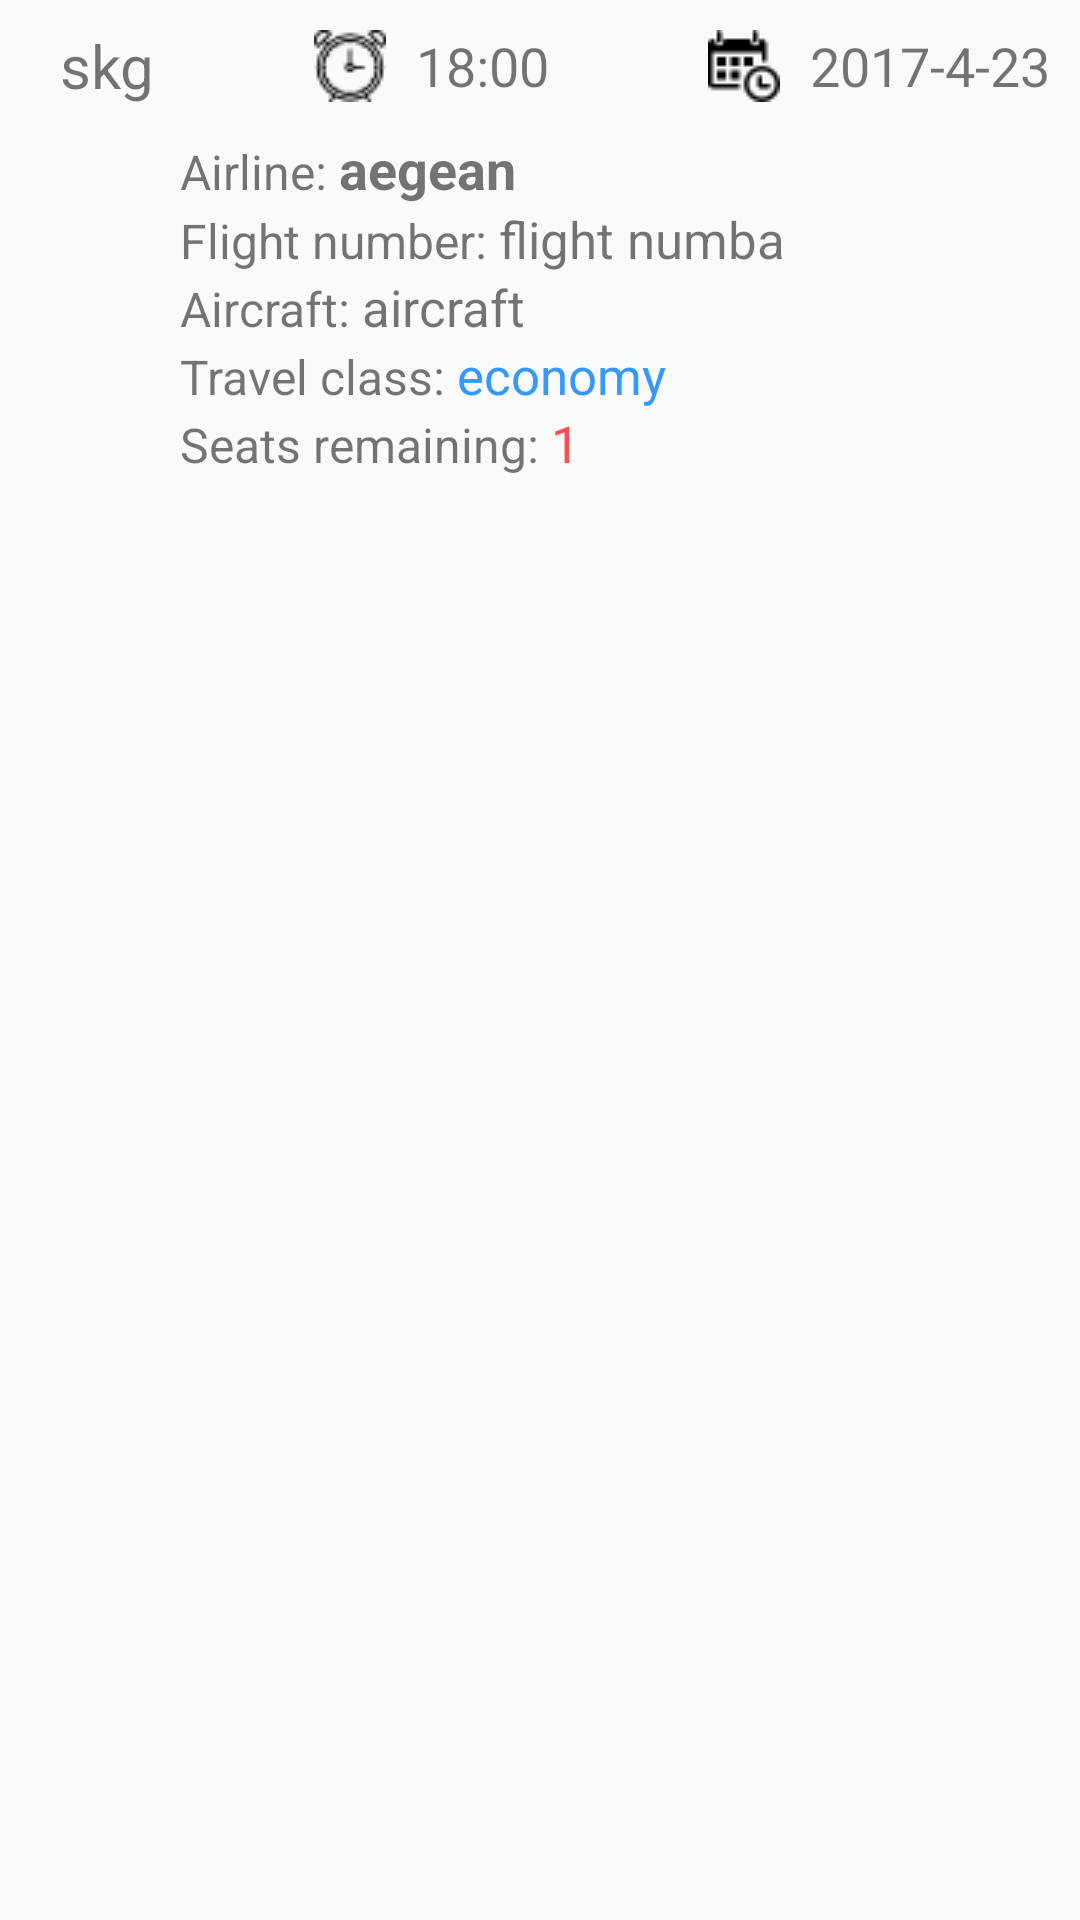

Android layout source for this screen:
<!-- AndroidManifest.xml: application theme AppTheme -->
<!-- res/layout/fragment_fragment_start.xml -->
<LinearLayout xmlns:android="http://schemas.android.com/apk/res/android"
    xmlns:tools="http://schemas.android.com/tools"
    android:layout_width="match_parent"
    android:layout_height="match_parent"
    tools:context="com.example.onair.Fragment_start"
    android:orientation="vertical">

    <LinearLayout
        android:layout_width="match_parent"
        android:layout_height="wrap_content"
        android:orientation="horizontal">

        <ImageView
            android:layout_width="wrap_content"
            android:layout_height="wrap_content"
            android:padding="10dp"
            android:src="@drawable/flag24" />

        <TextView
            android:layout_width="wrap_content"
            android:layout_height="wrap_content"
            android:layout_gravity="center"
            android:textSize="20dp"
            android:text="skg"
            android:clickable="true"
            android:id="@+id/origin_airport_start"/>

        <View
            android:layout_width="0dp"
            android:layout_height="0dp"
            android:layout_weight="1"/>

        <ImageView
            android:layout_width="wrap_content"
            android:layout_height="wrap_content"
            android:padding="10dp"
            android:src="@drawable/alarm_clock"/>

        <TextView
            android:layout_width="wrap_content"
            android:layout_height="wrap_content"
            android:textSize="18dp"
            android:text="18:00"
            android:layout_gravity="center"
            android:id="@+id/departure_time_start" />

        <View
            android:layout_width="0dp"
            android:layout_height="0dp"
            android:layout_weight="1"/>

        <ImageView
            android:layout_width="wrap_content"
            android:layout_height="wrap_content"
            android:padding="10dp"
            android:src="@drawable/calendar"/>

        <TextView
            android:layout_width="wrap_content"
            android:layout_height="wrap_content"
            android:textSize="18dp"
            android:text="2017-4-23"
            android:layout_marginRight="10dp"
            android:layout_gravity="center"
            android:id="@+id/departure_date_start"/>
    </LinearLayout>

    <LinearLayout
        android:layout_width="match_parent"
        android:layout_height="wrap_content"
        android:orientation="vertical"
        android:layout_marginLeft="60dp">

        <LinearLayout
            android:layout_width="match_parent"
            android:layout_height="wrap_content"
            android:orientation="horizontal">

            <TextView
                android:layout_width="wrap_content"
                android:layout_height="wrap_content"
                android:text="Airline: "
                android:textSize="16dp"/>

            <TextView
                android:id="@+id/airline_name_start"
                android:layout_width="wrap_content"
                android:layout_height="wrap_content"
                android:text="aegean"
                android:textSize="18dp"
                android:textStyle="bold"/>

        </LinearLayout>

        <LinearLayout
            android:layout_width="match_parent"
            android:layout_height="wrap_content"
            android:orientation="horizontal">

            <TextView
                android:layout_width="wrap_content"
                android:layout_height="wrap_content"
                android:text="Flight number: "
                android:textSize="16dp"/>

            <TextView
                android:id="@+id/flight_number_start"
                android:layout_width="wrap_content"
                android:layout_height="wrap_content"
                android:text="flight numba"
                android:textSize="17dp"/>

        </LinearLayout>

        <LinearLayout
            android:layout_width="match_parent"
            android:layout_height="wrap_content"
            android:orientation="horizontal">

            <TextView
                android:layout_width="wrap_content"
                android:layout_height="wrap_content"
                android:text="Aircraft: "
                android:textSize="16dp"/>

            <TextView
                android:id="@+id/aircraft_start"
                android:layout_width="wrap_content"
                android:layout_height="wrap_content"
                android:text="aircraft"
                android:textSize="17dp"/>

        </LinearLayout>

        <LinearLayout
            android:layout_width="match_parent"
            android:layout_height="wrap_content"
            android:orientation="horizontal">

            <TextView
                android:layout_width="wrap_content"
                android:layout_height="wrap_content"
                android:text="Travel class: "
                android:textSize="16dp"/>

            <TextView
                android:id="@+id/travel_class_start"
                android:layout_width="wrap_content"
                android:layout_height="wrap_content"
                android:textColor="#3399ff"
                android:text="economy"
                android:textSize="17dp"/>

        </LinearLayout>

        <LinearLayout
            android:layout_width="match_parent"
            android:layout_height="wrap_content">

            <TextView
                android:layout_width="wrap_content"
                android:layout_height="wrap_content"
                android:text="Seats remaining: "
                android:textSize="16dp"/>

            <TextView
                android:id="@+id/seats_remaining_start"
                android:layout_width="wrap_content"
                android:layout_height="wrap_content"
                android:textColor="#ff4d4d"
                android:text="1"
                android:textSize="17dp"/>
        </LinearLayout>
    </LinearLayout>
</LinearLayout>
<!-- resources referenced by this layout -->
<resources>
  <!-- drawable alarm_clock: png bitmap (drawable, 866 bytes) -->
  <!-- drawable calendar: png bitmap (drawable, 620 bytes) -->
  <style name="AppTheme" parent="Base.Theme.AppCompat.Light.DarkActionBar">
          <item name="colorAccent">#303030</item>
          <item name="colorButtonNormal">#acacac</item>
          <item name="android:datePickerStyle">@style/MyDatePickerStyle</item>
      </style>
  <style name="MyDatePickerStyle" parent="Base.Theme.AppCompat.Light.DarkActionBar">
          <item name="android:headerBackground">#303030</item>
      </style>
</resources>
